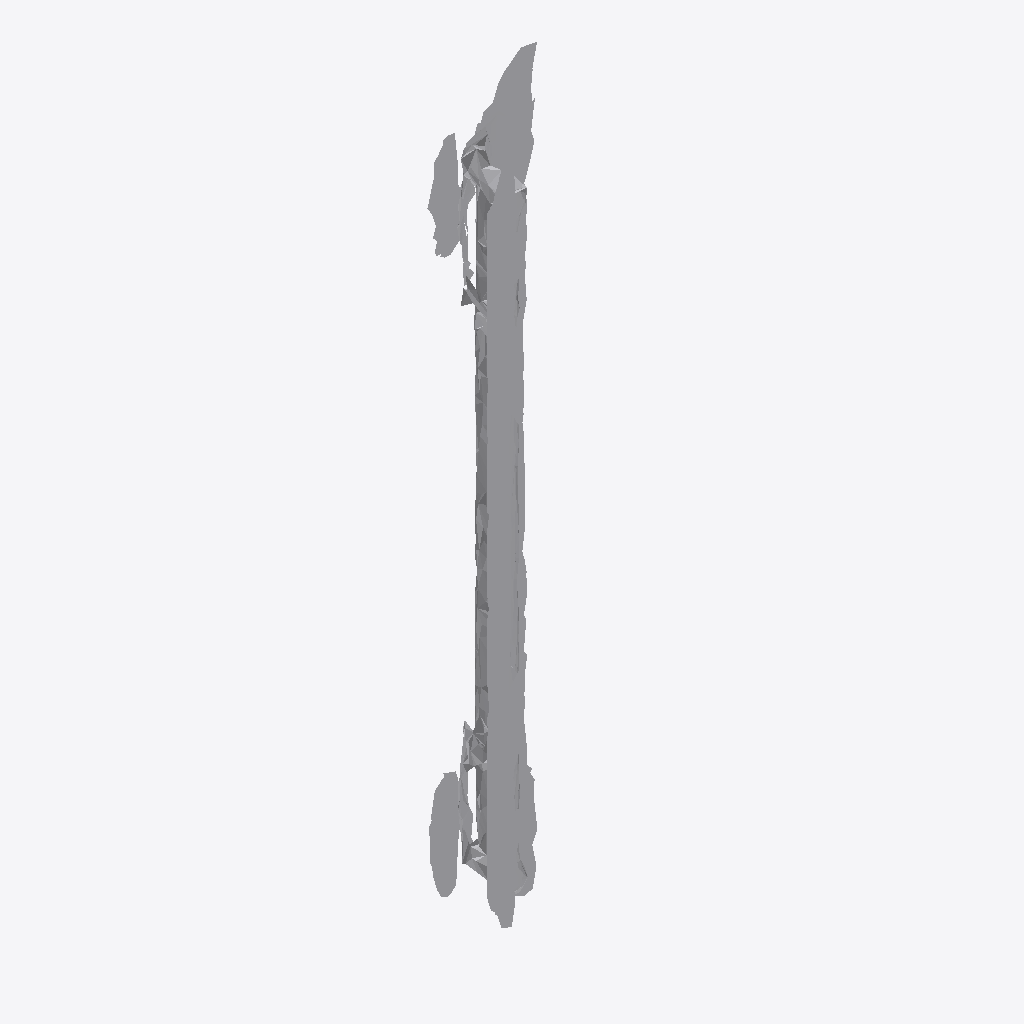
Isometric view of an IFC building model (IFC-SPF (STEP), schema IFC4, length unit metre), seen from the south-west, elements coloured by IFC class: 1 other element (light grey).
Extent 0.2 m × 0.1 m × 1.2 m (x, y, z). Storeys (1): Ground Floor at 0.00 m. Elements (1): 1 IfcFurniture.

HEADER;
FILE_DESCRIPTION(('ViewDefinition [CoordinationView]'),'2;1');
FILE_NAME('','2026-07-12T14:28:18',(''),(''),'IfcOpenShell 0.8.0','IfcOpenShell 0.8.0','');
FILE_SCHEMA(('IFC4'));
ENDSEC;
DATA;
#17=IFCPROJECT('0s7bIb6hX7iwPCusmSM$E7',#5,'Office Project',$,$,$,$,(#15),#10);
#20=IFCSITE('3$SlzqI0L7VeDExmGBV0Lq',#5,'Site',$,$,#19,$,$,.ELEMENT.,$,$,$,$,$);
#22=IFCBUILDING('2O_sOjKsX7Pg3rF56vwi1T',#5,'Building',$,$,#21,$,$,.ELEMENT.,$,$,$);
#24=IFCBUILDINGSTOREY('3Gqc9tSdP95PvyPzmI1jSx',#5,'Ground Floor',$,$,#23,$,$,.ELEMENT.,0.0);
#35=IFCFURNITURE('0COEpa_HP4AeaSE7TbGbyG',#5,'list09_mirror',$,$,#34,#31,$,$);
ENDSEC;
